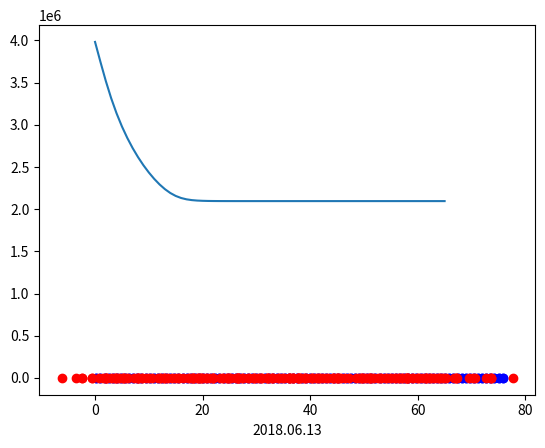

Python code for this plot:
'''
#Implement LM algorithm only using basic python
#Author:Leo Ma
# [redacted]
#Date:2019.04.28
'''
import numpy as np
import matplotlib.pyplot as plt

# input data, whose shape is (num_data,1)
# data_input=np.array([[0.25, 0.5, 1, 1.5, 2, 3, 4, 6, 8]]).T
# data_output=np.array([[19.21, 18.15, 15.36, 14.10, 12.89, 9.32, 7.45, 5.24, 3.01]]).T


tao = 10 ** -3
threshold_stop = 10 ** -20
threshold_step = 10 ** -20
threshold_residual = 10 ** -15
residual_memory = []


# construct a user function
def my_Func(params, input_data):
    x1 = params[0, 0]
    x3 = params[2, 0]
    x2 = params[1, 0]
    xw, yw = input_data[:, 0], input_data[:, 1]
    out_x =  x1 * xw + x2*yw
    out_y =  x1**2*xw + x3
    out_xy = np.zeros(input_data.shape)
    out_xy[:, 0] = out_x
    out_xy[:, 1] = out_y
    return out_xy


# generating the input_data and output_data,whose shape both is (num_data,1)
def generate_data(params, num_data):
    x = np.array((np.linspace(0, 10, num_data), np.linspace(0, 10, num_data))).reshape(num_data, 2)  # 产生包含噪声的数据
    mid, sigma = 0, 5
    noise = np.random.normal(mid, sigma, num_data *2).reshape(num_data, 2)
    y = my_Func(params, x) + noise
    return x, y


# calculating the derive of pointed parameter,whose shape is (num_data,1)
def cal_deriv(params, input_data, param_index):
    params1 = params.copy()
    params2 = params.copy()
    params1[param_index, 0] += 0.000001
    params2[param_index, 0] -= 0.000001
    data_est_output1 = my_Func(params1, input_data)
    data_est_output2 = my_Func(params2, input_data)
    return (data_est_output1 - data_est_output2) / 0.000002

def deriv_f1_x1(params, input_data):
    xw, yw = input_data[:, 0], input_data[:, 1]
    return xw

def deriv_f1_x2(params, input_data):
    x2 = params[1, 0]
    xw, yw = input_data[:, 0], input_data[:, 1]
    return yw

def deriv_f1_x3(params, input_data):
    xw, yw = input_data[:, 0], input_data[:, 1]
    return np.zeros(xw.shape)


def deriv_f2_x1(params, input_data):
    x1 = params[0, 0]
    xw, yw = input_data[:, 0], input_data[:, 1]
    return 2 * x1 *xw

def deriv_f2_x2(params, input_data):
    xw, yw = input_data[:, 0], input_data[:, 1]
    return np.zeros(xw.shape)



def deriv_f2_x3(params, input_data):
    xw, yw = input_data[:, 0], input_data[:, 1]
    return np.ones(xw.shape)


def myderiv_fun():
    f1_fun_list = []
    f2_fun_list = []
    fun_list = []
    f1_fun_list.append(deriv_f1_x1)
    f1_fun_list.append(deriv_f1_x2)
    f1_fun_list.append(deriv_f1_x3)


    f2_fun_list.append(deriv_f2_x1)
    f2_fun_list.append(deriv_f2_x2)
    f2_fun_list.append(deriv_f2_x3)

    fun_list.append(f1_fun_list)
    fun_list.append(f2_fun_list)
    return fun_list

def deriv_function(params, input_data, param_index, fun_index):
    all_deriv_fun = myderiv_fun()

    params1 = params.copy()
    data_est_output = all_deriv_fun[fun_index][param_index](params1, input_data)
    return data_est_output



# calculating jacobian matrix,whose shape is (num_data,num_params)
def cal_Jacobian(params, input_data):
    num_params = np.shape(params)[0]
    num_data = np.shape(input_data)[0]
    J = np.zeros((num_data, num_params))
    residual_u_x, residual_v_y = cal_residual_u_x_v_y(params, input_data)
    for i in range(num_params):
        deriv_for_param_i = residual_u_x * deriv_function(params, input_data, i, 0) + residual_v_y * deriv_function(params, input_data, i, 1)
        J[:, i] = list(deriv_for_param_i)
    return J


# calculating residual, whose shape is (num_data,1)
def cal_residual(params, input_data, output_data):
    data_est_output = my_Func(params, input_data)
    residual = np.linalg.norm(output_data - data_est_output, axis=1).reshape(input_data.shape[0], 1)
    return residual


def cal_residual_u_x_v_y(params, input_data):
    data_est_output = my_Func(params, input_data)
    u_estimation = data_est_output[:, 0]
    v_estimation = data_est_output[:, 1]
    real_u = input_data[:, 0]
    real_v = input_data[:, 1]
    residual_u_x = u_estimation - real_u
    residual_v_y = v_estimation - real_v
    return residual_u_x, residual_v_y

'''    
#calculating Hessian matrix, whose shape is (num_params,num_params)
def cal_Hessian_LM(Jacobian,u,num_params):
    H = Jacobian.T.dot(Jacobian) + u*np.eye(num_params)
    return H

#calculating g, whose shape is (num_params,1)
def cal_g(Jacobian,residual):
    g = Jacobian.T.dot(residual)
    return g

#calculating s,whose shape is (num_params,1)
def cal_step(Hessian_LM,g):
    s = Hessian_LM.I.dot(g)
    return s

'''


# get the init u, using equation u=tao*max(Aii)
def get_init_u(A, tao):
    m = np.shape(A)[0]
    Aii = []
    for i in range(0, m):
        Aii.append(A[i, i])
    u = tao * max(Aii)
    return u


# LM algorithm
def LM(num_iter, params, input_data, output_data):
    num_params = np.shape(params)[0]  # the number of params
    k = 0  # set the init iter count is 0
    # calculating the init residual
    residual = cal_residual(params, input_data, output_data)
    # calculating the init Jocobian matrix
    Jacobian = cal_Jacobian(params, input_data)

    A = Jacobian.T.dot(Jacobian)  # calculating the init A
    g = Jacobian.T.dot(residual)  # calculating the init gradient g
    stop = (np.linalg.norm(g, ord=np.inf) <= threshold_stop)  # set the init stop
    u = get_init_u(A, tao)  # set the init u
    v = 2  # set the init v=2

    while ((not stop) and (k < num_iter)):
        k += 1
        while (1):
            Hessian_LM = A + u * np.eye(num_params)  # calculating Hessian matrix in LM
            step = np.linalg.inv(Hessian_LM).dot(g)  # calculating the update step
            if (np.linalg.norm(step) <= threshold_step):
                stop = True
            else:
                new_params = params + step  # update params using step
                new_residual = cal_residual(new_params, input_data, output_data)  # get new residual using new params
                rou = (np.linalg.norm(residual) ** 2 - np.linalg.norm(new_residual) ** 2) / (step.T.dot(u * step + g))
                if rou > 0:
                    params = new_params
                    residual = new_residual
                    residual_memory.append(np.linalg.norm(residual) ** 2)
                    # print (np.linalg.norm(new_residual)**2)
                    Jacobian = cal_Jacobian(params, input_data)  # recalculating Jacobian matrix with new params
                    A = Jacobian.T.dot(Jacobian)  # recalculating A
                    g = Jacobian.T.dot(residual)  # recalculating gradient g
                    stop = (np.linalg.norm(g, ord=np.inf) <= threshold_stop) or (
                                np.linalg.norm(residual) ** 2 <= threshold_residual)
                    u = u * max(1 / 3, 1 - (2 * rou - 1) ** 3)
                    v = 2
                else:
                    u = u * v
                    v = 2 * v
            if (stop or rou > 0):
                break;

    return params


def main():
    # set the true params for generate_data() function
    params = np.zeros((3, 1))
    params[0, 0] = 5.0
    params[1, 0] = 2
    params[2, 0] = 4.0

    num_data = 200  # set the data number
    data_input, data_output = generate_data(params, num_data)  # generate data as requested

    # set the init params for LM algorithm
    params[0, 0] = 0.0
    params[1, 0] = 2.0
    params[2, 0] = 0.0


    # using LM algorithm estimate params
    num_iter = 100  # the number of iteration
    est_params = LM(num_iter, params, data_input, data_output)
    print(est_params)
    a_est = est_params[0, 0]
    b_est = est_params[1, 0]
    c_est = est_params[2, 0]
    print(a_est, b_est, c_est)
    # 老子画个图看看状况
    estimation = my_Func(est_params, data_input)
    plt.scatter(estimation[:, 0], estimation[:, 1], color='b')
    plt.scatter(data_output[:, 0], data_output[:, 1], color='r')
    x = np.arange(0, 100) * 0.1  # 生成0-10的共100个数据，然后设置间距为0.1
    #plt.plot(x, a_est * np.exp(b_est * x), 'r', lw=1.0)
    plt.xlabel("2018.06.13")
    plt.savefig("result_LM.png")
    plt.show()

    plt.plot(residual_memory)
    plt.xlabel("2018.06.13")
    plt.savefig("error-iter.png")
    plt.show()


if __name__ == '__main__':
    main()
